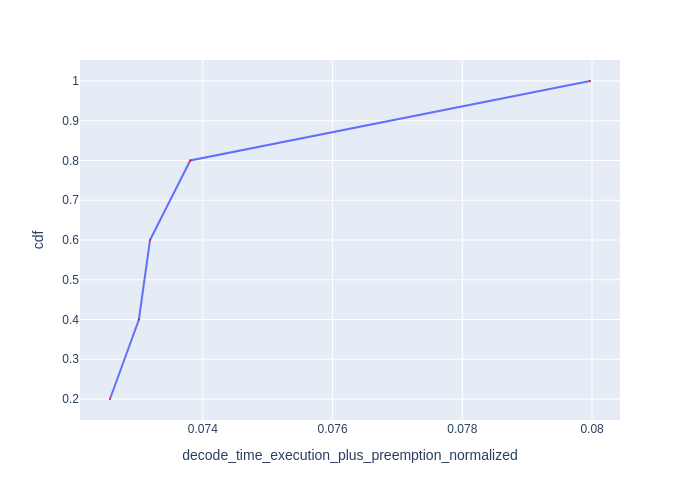

Data behind this chart, as committed beside it:
Request Id, decode_time_execution_plus_preemption_no…, cdf
0_4, 0.07257, 0.2
0_2, 0.07301, 0.4
0_3, 0.07319, 0.6
0_1, 0.07381, 0.8
0_0, 0.07997, 1.0
